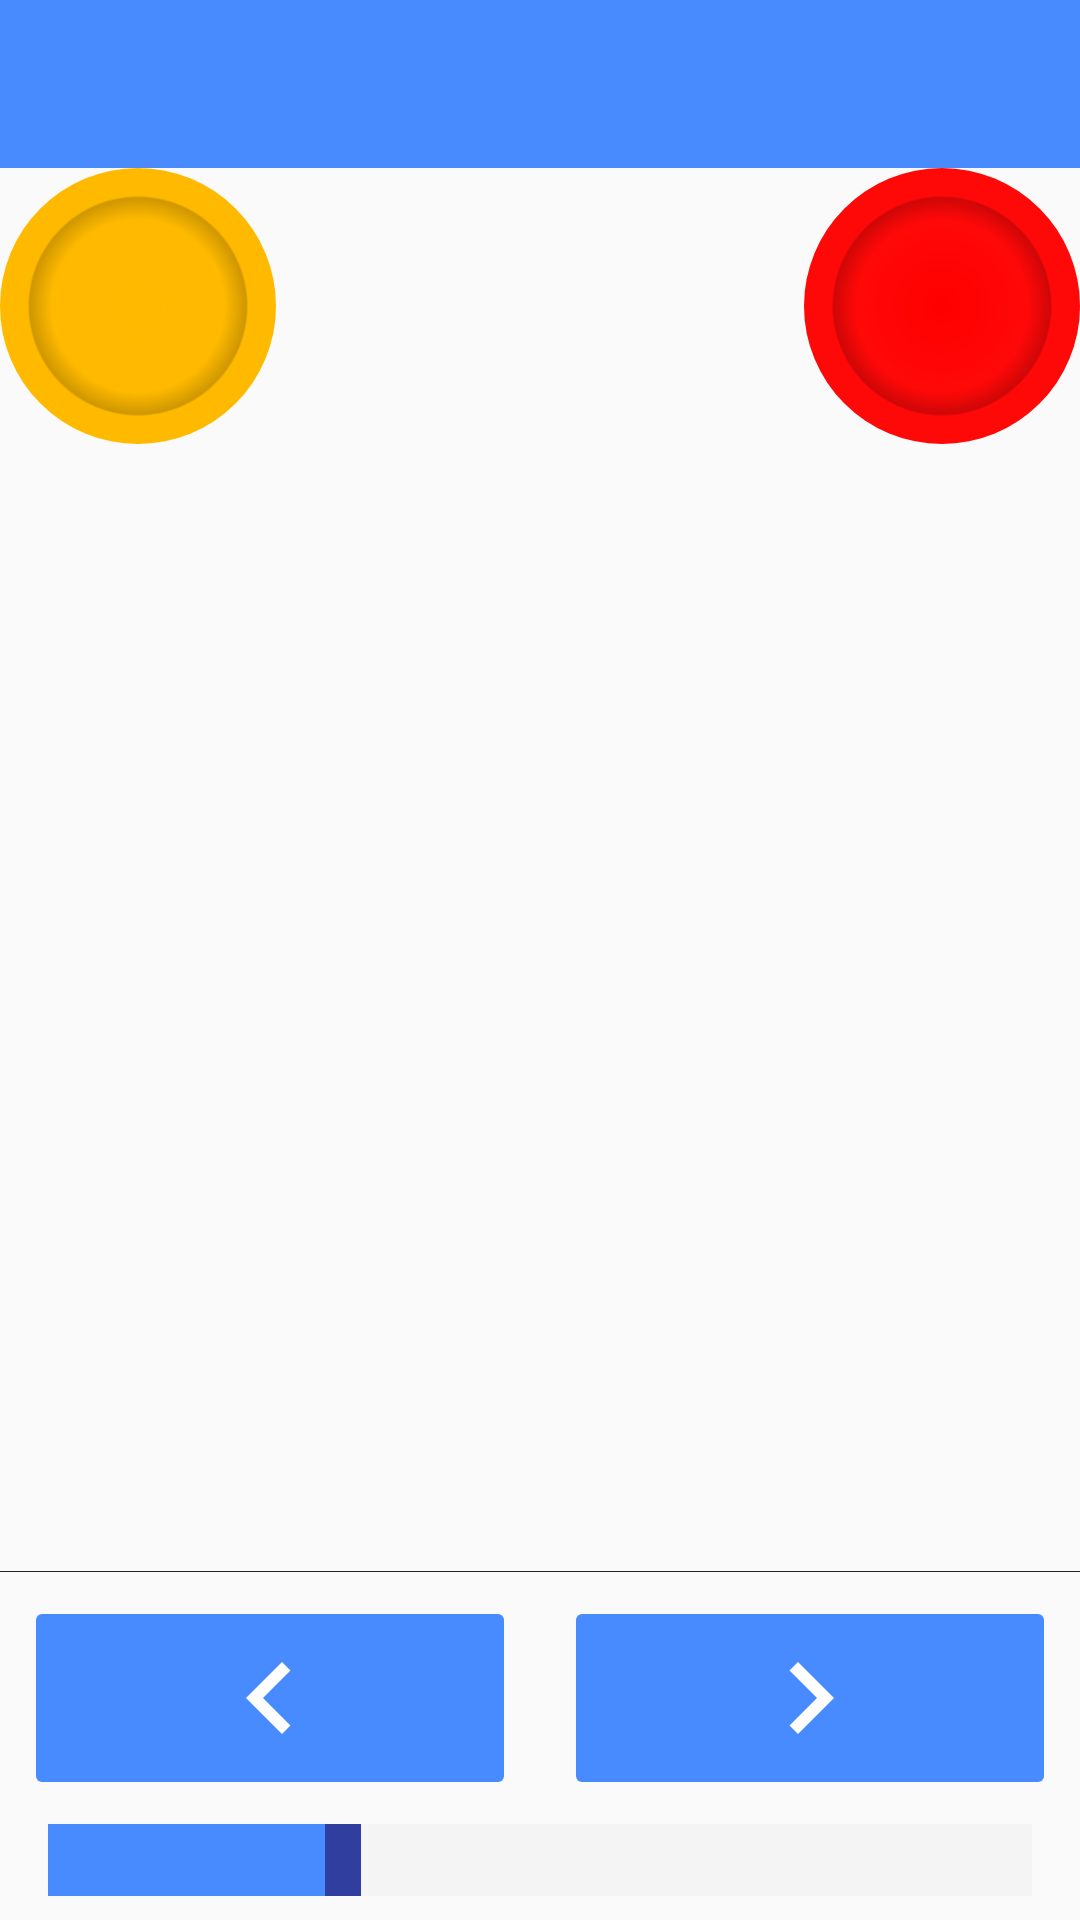

Here is an Android app screen rendered from its layout file. Give the layout XML and the strings, colors and styles it references.
<!-- AndroidManifest.xml: application theme AppTheme -->
<!-- res/layout/activity_game_board.xml -->
<?xml version="1.0" encoding="utf-8"?>
<android.support.constraint.ConstraintLayout xmlns:android="http://schemas.android.com/apk/res/android"
    xmlns:app="http://schemas.android.com/apk/res-auto"
    xmlns:tools="http://schemas.android.com/tools"
    android:layout_width="match_parent"
    android:layout_height="match_parent"
    tools:context=".activity.GameBoardActivity">

    <android.support.design.widget.AppBarLayout
        android:id="@+id/toolbarContainer"
        android:layout_width="match_parent"
        android:layout_height="wrap_content"
        android:theme="@style/ThemeOverlay.AppCompat.Dark.ActionBar"
        app:layout_constraintTop_toTopOf="parent">

        <android.support.v7.widget.Toolbar
            android:id="@+id/toolbar"
            android:layout_width="match_parent"
            android:layout_height="wrap_content"
            android:background="@color/colorPrimary"
            app:popupTheme="@style/ThemeOverlay.AppCompat.Light" />
    </android.support.design.widget.AppBarLayout>

    <ScrollView
        android:id="@+id/layoutPlayfieldContainer"
        android:layout_width="match_parent"
        android:layout_height="0dp"
        app:layout_constraintBottom_toTopOf="@id/layoutDivider"
        app:layout_constraintTop_toBottomOf="@id/toolbarContainer">

        <android.support.constraint.ConstraintLayout
            android:layout_width="match_parent"
            android:layout_height="wrap_content">

            <android.support.v7.widget.AppCompatImageView
                android:id="@+id/imageViewProfile1"
                android:layout_width="92dp"
                android:layout_height="92dp"
                android:padding="4dp"
                android:src="@drawable/ic_profile_image_placeholder_circular"
                android:background="@drawable/ic_coin_yellow"
                app:layout_constraintBottom_toTopOf="@id/layoutPlayfield"
                app:layout_constraintLeft_toLeftOf="parent"
                app:layout_constraintTop_toTopOf="parent" />

            <android.support.v7.widget.AppCompatImageView
                android:id="@+id/imageViewProfile2"
                android:layout_width="92dp"
                android:layout_height="92dp"
                android:padding="4dp"
                android:src="@drawable/ic_profile_image_placeholder_circular"
                android:background="@drawable/ic_coin_red"
                app:layout_constraintBottom_toTopOf="@id/layoutPlayfield"
                app:layout_constraintRight_toRightOf="parent"
                app:layout_constraintTop_toTopOf="parent" />

            <GridLayout
                android:id="@+id/layoutPlayfield"
                android:layout_width="match_parent"
                android:layout_height="wrap_content"
                android:layout_margin="0dp"
                android:background="@color/colorPrimaryDark"
                android:orientation="horizontal"
                android:padding="0dp"
                app:layout_constraintTop_toBottomOf="@id/imageViewProfile1">

            </GridLayout>
        </android.support.constraint.ConstraintLayout>

    </ScrollView>

    <android.support.constraint.ConstraintLayout
        android:id="@+id/layoutDivider"
        android:layout_width="match_parent"
        android:layout_height="1px"
        android:background="@color/colorDark"
        app:layout_constraintBottom_toTopOf="@id/layoutControls">

    </android.support.constraint.ConstraintLayout>

    <android.support.constraint.ConstraintLayout
        android:id="@+id/layoutControls"
        android:layout_width="match_parent"
        android:layout_height="wrap_content"
        app:layout_constraintBottom_toBottomOf="parent">

        <android.support.v7.widget.AppCompatImageButton
            android:id="@+id/buttonPrevious"
            android:layout_width="0dp"
            android:layout_height="wrap_content"
            android:layout_marginBottom="8dp"
            android:layout_marginEnd="8dp"
            android:layout_marginStart="8dp"
            android:layout_marginTop="8dp"
            android:backgroundTint="@color/colorPrimary"
            android:src="@drawable/ic_chevron_left_white_24dp"
            app:layout_constraintBottom_toTopOf="@+id/seekBar"
            app:layout_constraintEnd_toStartOf="@+id/buttonNext"
            app:layout_constraintStart_toStartOf="parent"
            app:layout_constraintTop_toTopOf="parent" />

        <android.support.v7.widget.AppCompatImageButton
            android:id="@+id/buttonNext"
            android:layout_width="0dp"
            android:layout_height="wrap_content"
            android:layout_marginBottom="8dp"
            android:layout_marginEnd="8dp"
            android:layout_marginStart="8dp"
            android:layout_marginTop="8dp"
            android:backgroundTint="@color/colorPrimary"
            android:src="@drawable/ic_chevron_right_white_24dp"
            app:layout_constraintBottom_toTopOf="@+id/seekBar"
            app:layout_constraintEnd_toEndOf="parent"
            app:layout_constraintStart_toEndOf="@+id/buttonPrevious"
            app:layout_constraintTop_toTopOf="parent" />

        <android.support.v7.widget.AppCompatSeekBar
            android:id="@+id/seekBar"
            android:layout_width="match_parent"
            android:layout_height="wrap_content"
            android:layout_marginBottom="8dp"
            android:max="10"
            android:progress="3"
            android:progressDrawable="@drawable/seekbar"
            android:thumb="@drawable/thumb"
            app:layout_constraintBottom_toBottomOf="parent" />
    </android.support.constraint.ConstraintLayout>

</android.support.constraint.ConstraintLayout>
<!-- resources referenced by this layout -->
<resources>
  <color name="colorDark">#222</color>
  <color name="colorPrimary">#488aff</color>
  <color name="colorPrimaryDark">#303F9F</color>
  <!-- drawable ic_chevron_left_white_24dp (drawable) -->
  <vector xmlns:android="http://schemas.android.com/apk/res/android"
          android:width="48dp"
          android:height="48dp"
          android:viewportWidth="24.0"
          android:viewportHeight="24.0">
      <path
          android:fillColor="#FFFFFFFF"
          android:pathData="M15.41,7.41L14,6l-6,6 6,6 1.41,-1.41L10.83,12z"/>
  </vector>
  <!-- drawable ic_chevron_right_white_24dp (drawable) -->
  <vector xmlns:android="http://schemas.android.com/apk/res/android"
          android:width="48dp"
          android:height="48dp"
          android:viewportWidth="24.0"
          android:viewportHeight="24.0">
      <path
          android:fillColor="#FFFFFFFF"
          android:pathData="M10,6L8.59,7.41 13.17,12l-4.58,4.59L10,18l6,-6z"/>
  </vector>
  <!-- drawable seekbar (drawable) -->
  <?xml version="1.0" encoding="utf-8"?>
  <layer-list xmlns:android="http://schemas.android.com/apk/res/android">
      <item android:id="@android:id/background"
          android:gravity="center_vertical|fill_horizontal">
          <shape android:shape="rectangle"
              android:tint="@color/colorLight">
              <size android:height="24dp" />
              <solid android:color="@android:color/darker_gray" />
          </shape>
      </item>
      <item android:id="@android:id/progress"
          android:gravity="center_vertical|fill_horizontal">
          <scale android:scaleWidth="100%">
              <selector>
                  <item android:state_enabled="false"
                      android:drawable="@android:color/transparent" />
                  <item>
                      <shape android:shape="rectangle"
                          android:tint="@color/colorPrimary">
                          <size android:height="24dp" />
                          <solid android:color="@color/colorPrimary" />
                      </shape>
                  </item>
              </selector>
          </scale>
      </item>
  </layer-list>
  <!-- drawable thumb (drawable) -->
  <?xml version="1.0" encoding="utf-8"?>
  <shape
      xmlns:android="http://schemas.android.com/apk/res/android"
      android:shape="rectangle"
      android:thickness="4dp"
      android:useLevel="false"
      android:tint="@color/colorPrimaryDark">
      <solid
          android:color="@color/colorPrimaryDark" />
      <size
          android:width="12dp"
          android:height="24dp" />
  </shape>
  <style name="AppTheme" parent="Theme.AppCompat.Light">
          
          <item name="windowActionBar">false</item>
          <item name="windowNoTitle">true</item>
          <item name="colorPrimary">@color/colorPrimary</item>
          <item name="colorPrimaryDark">@color/colorPrimaryDark</item>
          <item name="colorAccent">@color/colorAccent</item>
      </style>
  <color name="colorLight">#f4f4f4</color>
  <color name="colorAccent">#f53d3d</color>
</resources>
